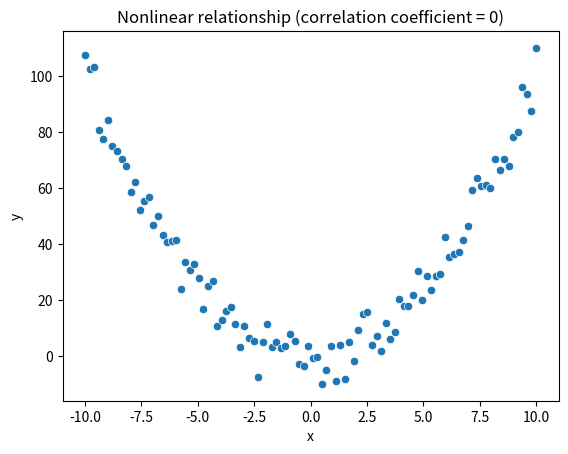

Python code for this plot:
import numpy as np
import pandas as pd
import seaborn as sns
import matplotlib.pyplot as plt


x = np.linspace(-10, 10, 100)
y = x**2 + np.random.normal(0, 5, 100)

df_nonlinear = pd. DataFrame({'x': x, 'y': y})

corr_nonlinear = df_nonlinear ['x'].corr(df_nonlinear['y'])
print(f"Correlation coefficient for a nonlinear relationship: {corr_nonlinear:.2f}")

sns.scatterplot(x='x', y='y', data=df_nonlinear)
plt.title('Nonlinear relationship (correlation coefficient = 0)')
plt.show()
